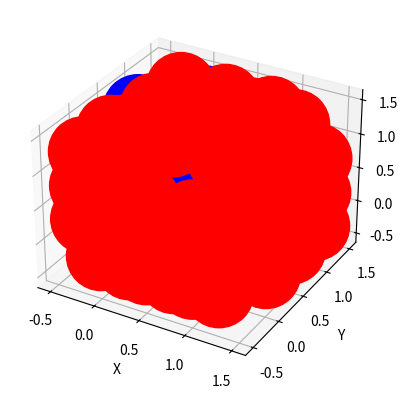

Reproduce this figure in Python.

import numpy as np

from mpl_toolkits.mplot3d import Axes3D  # noqa: F401 unused import*
import matplotlib.pyplot as plt


class CubePlotter(object):
    """
    Plots a cube.
    """
    COLOR_MAP = [
        'red',
        'blue',
        'green',
        'yellow',
        'cyan',
        'orange'
    ]

    AX_SHIFT = 0.5

    @staticmethod
    def get_face_cords(face_idx):

        if face_idx == 0:   # front

            xs = np.zeros([3, 3])
            xs[:, 1] = 0.5
            xs[:, 2] = 1.0

            ys = np.ones([3, 3]) + CubePlotter.AX_SHIFT

            zs = np.zeros([3, 3])
            zs[0, :] = 1.0
            zs[1, :] = 0.5

        elif face_idx == 1:   # right

            xs = np.ones([3, 3]) + CubePlotter.AX_SHIFT

            ys = np.zeros([3, 3])
            ys[:, 0] = 1.0
            ys[:, 1] = 0.5

            zs = np.zeros([3, 3])
            zs[0, :] = 1.0
            zs[1, :] = 0.5

        elif face_idx == 2:   # back

            xs = np.zeros([3, 3])
            xs[:, 0] = 1.0
            xs[:, 1] = 0.5

            ys = np.zeros([3, 3]) - CubePlotter.AX_SHIFT

            zs = np.zeros([3, 3])
            zs[0, :] = 1.0
            zs[1, :] = 0.5

        elif face_idx == 3:   # left

            xs = np.zeros([3, 3]) - CubePlotter.AX_SHIFT

            ys = np.zeros([3, 3])
            ys[:, 1] = 0.5
            ys[:, 2] = 1.0

            zs = np.zeros([3, 3])
            zs[0, :] = 1.0
            zs[1, :] = 0.5

        elif face_idx == 4:   # top

            xs = np.zeros([3, 3])
            xs[:, 1] = 0.5
            xs[:, 2] = 1.0

            ys = np.zeros([3, 3])
            ys[1, :] = 0.5
            ys[2, :] = 1.0

            zs = np.ones([3, 3]) + CubePlotter.AX_SHIFT

        else:                   # face_idx == 5:   bottom

            xs = np.zeros([3, 3])
            xs[:, 1] = 0.5
            xs[:, 2] = 1.0

            ys = np.zeros([3, 3])
            ys[0, :] = 1.0
            ys[1, :] = 0.5

            zs = np.zeros([3, 3]) - CubePlotter.AX_SHIFT

        return xs, ys, zs

    @staticmethod
    def plot_face(face_colors, ax, xs, ys, zs):

        colors = list(map(lambda color_idx: CubePlotter.COLOR_MAP[color_idx], face_colors.reshape(-1)))

        ax.scatter(xs.reshape(-1), ys.reshape(-1), zs.reshape(-1),
                   marker='o', s=2500, c=colors, alpha=1)

        ax.set_xlabel('X')
        ax.set_ylabel('Y')
        ax.set_zlabel('Z')

    @staticmethod
    def plot_3d_cube(cube_arr):
        """
                    Z
                   /|\
                    |
                    |   /
                    | /
             -------|------------> X
                  / |
                /   |
              /     |
           |/_
          Y

        Faces:
        0 - Front   - y = 1
        1 - Right   - x = 1
        2 - Back    - y = 0
        3 - Left    - x = 0
        4 - Top     - z = 1
        5 - Bottom  - z = 0

        :param cube_arr: np.ndarray.
                        shape: [6, 9].
                        face order: cube_specs.face_idx values
        :return:
        """

        # create figure and axe
        fig = plt.figure()
        ax = fig.add_subplot(111, projection='3d')

        # plot front dots
        for face_idx in range(6):
            xs, ys, zs = CubePlotter.get_face_cords(face_idx)
            CubePlotter.plot_face(cube_arr[face_idx], ax, xs, ys, zs)

        plt.show()
        plt.close(fig)


if __name__ == '__main__':
    test_cube = np.zeros(shape=[6, 3, 3]).astype(int)

    test_cube[3, :, 2] = 1
    test_cube[0, :, 0] = 1

    CubePlotter.plot_3d_cube(test_cube)
